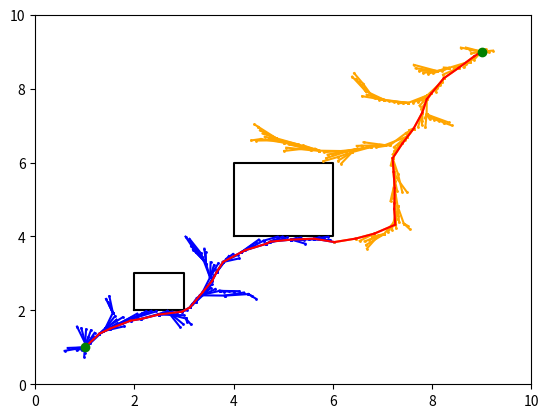

Source code (Python):
import math
import random
import matplotlib.pyplot as plt
# obstacle set up
OBS=[(4,4,2,2),(2,2,1,1)]


# connect range
RAN_CON = 1
# environment
WIDTH = 10
HEIGHT = 10
RADIUS = 0.5
# new node step size
EPSILON = 0.1


class Node:
    def __init__(self, x, y):
        self.x = x
        self.y = y
    def set_parent(self, parent_node):
        self.parent_node = parent_node

    def set_cost(self, cost):
        self.cost = cost

    def get_parent(self):
        return self.parent_node

    def get_cost(self):
        return self.cost


def distance(node1, node2):
    return math.sqrt((node1.x - node2.x) ** 2 + (node1.y - node2.y) ** 2)

def ccw(A,B,C):
    return (C[1]-A[1]) * (B[0]-A[0]) > (B[1]-A[1]) * (C[0]-A[0])

def non_obstacle(nodeA,nodeB,OBS=OBS):
    A=(nodeA.x,nodeA.y)
    B=(nodeB.x,nodeB.y)
    for o in OBS:
      obs=(o[0],o[1],o[0]+o[2],o[1]+o[3])
      C1=(obs[0],obs[1])
      D1=(obs[0],obs[3])
      C2=(obs[0],obs[1])
      D2=(obs[2],obs[1])
      C3=(obs[2],obs[3])
      D3=(obs[2],obs[1])
      C4=(obs[2],obs[3])
      D4=(obs[0],obs[3])
      inst1= ccw(A,C1,D1) != ccw(B,C1,D1) and ccw(A,B,C1) != ccw(A,B,D1)
      inst2= ccw(A,C2,D2) != ccw(B,C2,D2) and ccw(A,B,C2) != ccw(A,B,D2)
      inst3= ccw(A,C3,D3) != ccw(B,C3,D3) and ccw(A,B,C3) != ccw(A,B,D3)
      inst4= ccw(A,C4,D4) != ccw(B,C4,D4) and ccw(A,B,C4) != ccw(A,B,D4)
      if inst1==False and inst2==False and inst3==False and inst4==False:
        continue
      else:
         return False
    return True


def get_nearest_node(latest_node, tree):
    temp_cost = 9999
    nearest_node = tree[0]
    for p_node in tree:
        if distance(latest_node, p_node) < RADIUS and p_node.get_cost() < temp_cost:
            temp_cost = p_node.get_cost()
            nearest_node = p_node
    return nearest_node


def get_path(tree, node):
    path=[]
    while node != tree[0]:
        path.append(node)
        node = node.get_parent()
    path.append(tree[0])
    return reverse_path(path)
    #return path


def reverse_path(path):
    return path[::-1]




def get_new_node(rand_node, tree_node):
    theta = math.atan2(rand_node.y - tree_node.y, rand_node.x - tree_node.x)
    x = tree_node.x + EPSILON * math.cos(theta)
    y = tree_node.y + EPSILON * math.sin(theta)
    return Node(x, y)


def update_tree(tree):
    rand_node = Node(random.random() * WIDTH, random.random() * HEIGHT)
    #temp_node = copy.deepcopy(tree[0])
    temp_node = tree[0]
    for p_node in tree:
        if distance(p_node, rand_node) < distance(temp_node, rand_node):
            temp_node = p_node
    new_node = get_new_node(rand_node, temp_node)

    # find parent
    if non_obstacle(new_node, temp_node):
        temp_parent_node = temp_node
        temp_parent_cost = distance(new_node, temp_node) + temp_node.get_cost()
        for p_node in tree:
            if non_obstacle(new_node, p_node) and distance(new_node, p_node) < RADIUS and (
                    distance(new_node, p_node) + p_node.get_cost() < temp_parent_cost):
                temp_parent_node = p_node
                temp_parent_cost = distance(new_node, p_node) + p_node.get_cost()
        new_node.set_parent(temp_parent_node)
        new_node.set_cost(temp_parent_cost)
    else:
        return tree

    tree.append(new_node)

    # rewire tree
    for p_node in tree:
        #if distance(p_node, new_node) < RADIUS and non_obstacle(new_node, p_node) and p_node != new_node.get_parent() and distance(new_node, p_node) + new_node.get_cost() < p_node.get_cost():
        if distance(p_node, new_node) < RADIUS and non_obstacle(new_node, p_node):
            if p_node != new_node.get_parent() and distance(new_node, p_node) + new_node.get_cost() < p_node.get_cost():
                p_node.set_parent(new_node)
                p_node.set_cost(distance(new_node, p_node) + new_node.get_cost())

    return tree


def RRT_star(Iter, start_node, goal_node):
    # Initialize two tree
    start_tree = []
    goal_tree = []
    start_tree.append(start_node)
    goal_tree.append(goal_node)
    final_path = []

    for i in range(Iter):
        if i % 2:
            start_tree = update_tree(start_tree)
            latest_node = start_tree[-1]
            nearest_node = get_nearest_node(latest_node, goal_tree)

        else:
            goal_tree = update_tree(goal_tree)
            latest_node = goal_tree[-1]
            nearest_node = get_nearest_node(latest_node, start_tree)


        if distance(latest_node, nearest_node) < RAN_CON and non_obstacle(latest_node, nearest_node):
            ##path found, get path and return
            if i % 2:
                start_path = get_path(start_tree, latest_node)
                goal_path = get_path(goal_tree, nearest_node)
            else:
                start_path = get_path(start_tree, nearest_node)
                goal_path = get_path(goal_tree, latest_node)

            goal_path = reverse_path_parent(goal_path)
            # connect two path
            goal_path[0].set_parent(start_path[-1])
            final_path.extend(start_path)
            final_path.extend(goal_path)
            break

    return final_path, start_tree, goal_tree

def reverse_path_parent(goal_path):
    for i in range(len(goal_path)-1):
        goal_path[i].set_parent(goal_path[i+1])
    goal_path[-1].set_parent(None)
    return  reverse_path(goal_path)

def draw_obs(obstacle_list):
    for obstacle in obstacle_list:
        x = [obstacle[0], obstacle[0], obstacle[0]+obstacle[2], obstacle[0]+obstacle[2], obstacle[0]]
        y = [obstacle[1], obstacle[1]+obstacle[3], obstacle[1]+obstacle[3], obstacle[1],  obstacle[1]]
        plt.plot(x, y, color='black')



def draw_figure(final_path, start_tree, goal_tree, start_node, goal_node):
    for i in range(len(start_tree)):
        if i != 0:
            plt.plot([start_tree[i].x, start_tree[i].get_parent().x],[start_tree[i].y, start_tree[i].get_parent().y], color='blue', marker='o', markersize = 1)

    for i in range(len(goal_tree)):
        if i != 0:
            plt.plot([goal_tree[i].x, goal_tree[i].get_parent().x], [goal_tree[i].y, goal_tree[i].get_parent().y], color='orange', marker='o', markersize=1)

    for p in final_path:
        if p != final_path[0]:
            plt.plot([p.x, p.get_parent().x], [p.y, p.get_parent().y], color='red')

    plt.plot(start_node.x, start_node.y, color='green', marker='o')
    plt.plot(goal_node.x, goal_node.y, color='green', marker='o')
    plt.show()


def main():
    # update tree
    # goal,start
    start_node = Node(1, 1)
    goal_node = Node(9, 9)
    start_node.set_cost(0)
    goal_node.set_cost(0)
    #plot
    plt.figure()
    plt.axis([0,WIDTH,0,HEIGHT])
    draw_obs(OBS)
    Iter = 5000
    final_path, start_tree, goal_tree = RRT_star(Iter, start_node, goal_node)
    #plot path
    draw_figure(final_path, start_tree, goal_tree, start_node, goal_node)



if __name__ == '__main__':
    main()

